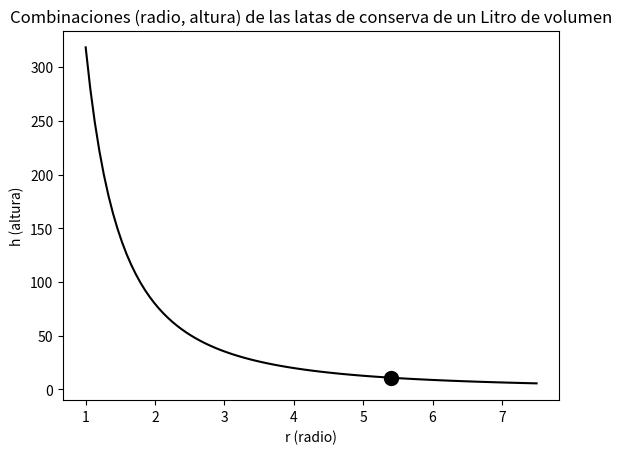
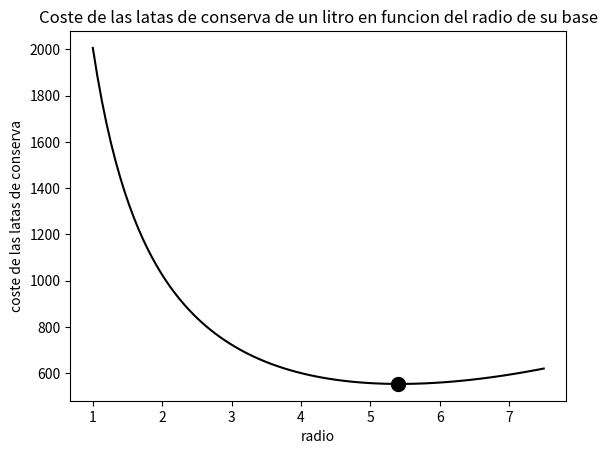

Python code for these plots, in order:
import numpy as np
import matplotlib.pyplot as plt

x = np.linspace(1, 7.5, 100)
y = []

for i in x:
    y.append(1000 / (np.pi * (i**2)))

c = []
for i in x:
    h = 1000 / (np.pi * (i**2))
    c.append(2 * np.pi * i * h + 2 * np.pi * (i**2))

minimo = np.min(c)
for i in range(len(x)):
    if c[i] == minimo:
        punto = [x[i], y[i]]

plt.figure()
plt.plot(x, y, color="k")
plt.scatter(punto[0], punto[1], color="k", linewidths=5)
plt.xlabel("r (radio)")
plt.ylabel("h (altura)")
plt.title(
    "Combinaciones (radio, altura) de las latas de conserva de un Litro de volumen"
)
plt.figure()
plt.plot(x, c, color="k")
plt.scatter(punto[0], minimo, color="k", linewidths=5)
plt.xlabel("radio")
plt.ylabel("coste de las latas de conserva")
plt.title("Coste de las latas de conserva de un litro en funcion del radio de su base")
plt.show()
